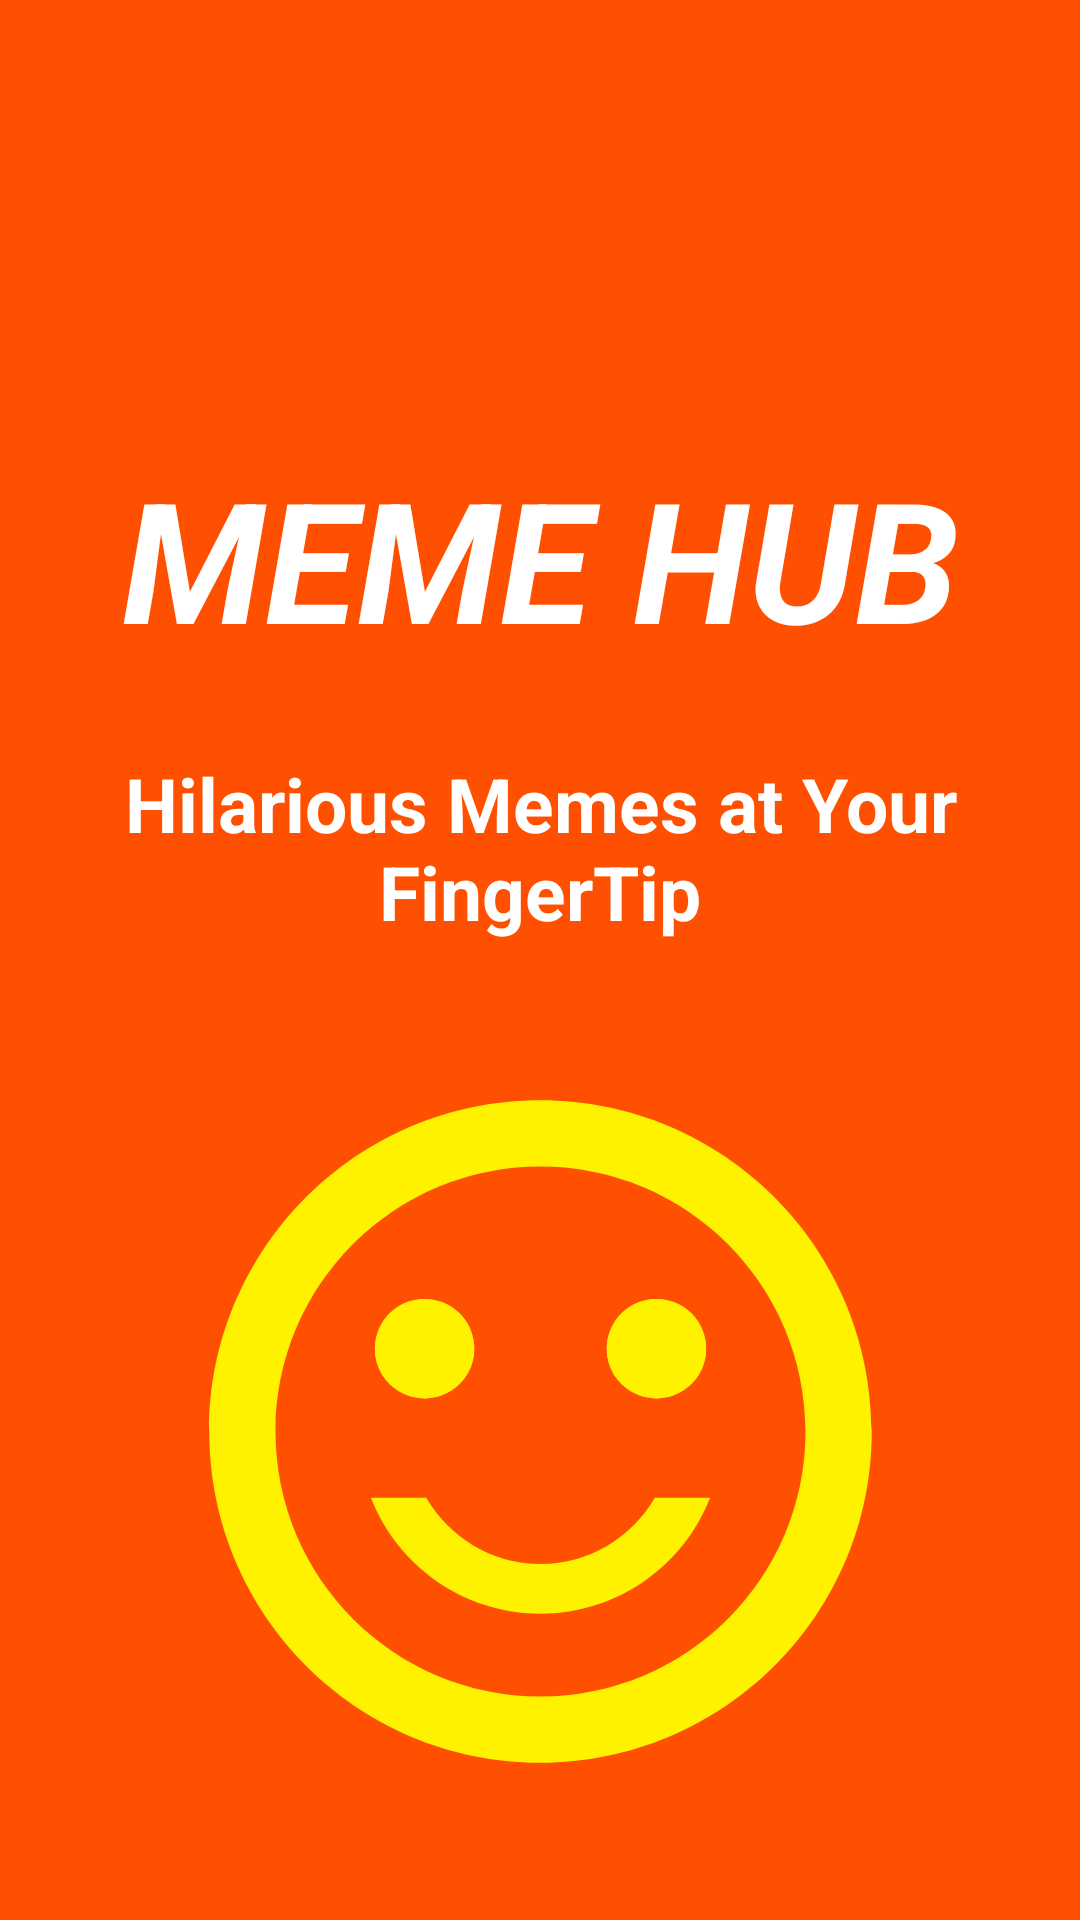

Layout XML and referenced resources for this Android screen:
<!-- AndroidManifest.xml: application theme Theme.MemeHub -->
<!-- res/layout/activity_splash.xml -->
<?xml version="1.0" encoding="utf-8"?>
<androidx.constraintlayout.widget.ConstraintLayout xmlns:android="http://schemas.android.com/apk/res/android"
    xmlns:app="http://schemas.android.com/apk/res-auto"
    xmlns:tools="http://schemas.android.com/tools"
    android:layout_width="match_parent"
    android:layout_height="match_parent"
    android:background="#FE5000"
    tools:context=".splashActivity">


    <TextView
        android:id="@+id/textView"
        android:layout_width="321dp"
        android:layout_height="130dp"
        android:gravity="center"
        android:text="@string/meme_hub"
        android:textColor="@color/white"
        android:textSize="56sp"
        android:textStyle="bold|italic"
        app:layout_constraintBottom_toBottomOf="parent"
        app:layout_constraintEnd_toEndOf="parent"
        app:layout_constraintStart_toStartOf="parent"
        app:layout_constraintTop_toTopOf="parent"
        app:layout_constraintVertical_bias="0.237" />

    <TextView
        android:id="@+id/textView3"
        android:layout_width="wrap_content"
        android:layout_height="wrap_content"
        android:layout_marginLeft="10dp"
        android:layout_marginRight="10dp"
        android:gravity="center"
        android:text="@string/hilarious_memes_at_your_fingertip"
        android:textColor="@color/white"
        android:textSize="25sp"
        android:textStyle="bold"
        app:layout_constraintBottom_toBottomOf="parent"
        app:layout_constraintEnd_toEndOf="parent"
        app:layout_constraintStart_toStartOf="parent"
        app:layout_constraintTop_toBottomOf="@+id/textView"
        app:layout_constraintVertical_bias="0.0" />

    <ImageView
        android:id="@+id/imageView2"
        android:layout_width="286dp"
        android:layout_height="265dp"
        app:layout_constraintBottom_toBottomOf="parent"
        app:layout_constraintEnd_toEndOf="parent"
        app:layout_constraintHorizontal_bias="0.5"
        app:layout_constraintStart_toStartOf="parent"
        app:layout_constraintTop_toBottomOf="@+id/textView3"
        app:srcCompat="@drawable/ic_baseline_sentiment_satisfied_alt_24"
        android:contentDescription="@string/todo1" />

</androidx.constraintlayout.widget.ConstraintLayout>
<!-- resources referenced by this layout -->
<resources>
  <!-- drawable ic_baseline_sentiment_satisfied_alt_24 (drawable) -->
  <vector android:height="24dp" android:tint="#FFF201"
      android:viewportHeight="24" android:viewportWidth="24"
      android:width="24dp" xmlns:android="http://schemas.android.com/apk/res/android">
      <path android:fillColor="@android:color/white" android:pathData="M15.5,9.5m-1.5,0a1.5,1.5 0,1 1,3 0a1.5,1.5 0,1 1,-3 0"/>
      <path android:fillColor="@android:color/white" android:pathData="M8.5,9.5m-1.5,0a1.5,1.5 0,1 1,3 0a1.5,1.5 0,1 1,-3 0"/>
      <path android:fillColor="@android:color/white" android:pathData="M15.5,9.5m-1.5,0a1.5,1.5 0,1 1,3 0a1.5,1.5 0,1 1,-3 0"/>
      <path android:fillColor="@android:color/white" android:pathData="M8.5,9.5m-1.5,0a1.5,1.5 0,1 1,3 0a1.5,1.5 0,1 1,-3 0"/>
      <path android:fillColor="@android:color/white" android:pathData="M11.99,2C6.47,2 2,6.48 2,12s4.47,10 9.99,10C17.52,22 22,17.52 22,12S17.52,2 11.99,2zM12,20c-4.42,0 -8,-3.58 -8,-8s3.58,-8 8,-8 8,3.58 8,8 -3.58,8 -8,8zM12,17.5c2.33,0 4.32,-1.45 5.12,-3.5h-1.67c-0.69,1.19 -1.97,2 -3.45,2s-2.75,-0.81 -3.45,-2L6.88,14c0.8,2.05 2.79,3.5 5.12,3.5z"/>
  </vector>
  <string name="hilarious_memes_at_your_fingertip">Hilarious Memes at Your FingerTip</string>
  <string name="meme_hub">MEME HUB</string>
  <string name="todo1">TODO</string>
  <style name="Theme.MemeHub" parent="Theme.MaterialComponents.DayNight.NoActionBar">
          
          <item name="colorPrimary">@color/purple_500</item>
          <item name="colorPrimaryVariant">@color/purple_700</item>
          <item name="colorOnPrimary">@color/white</item>
          
          <item name="colorSecondary">@color/teal_200</item>
          <item name="colorSecondaryVariant">@color/teal_700</item>
          <item name="colorOnSecondary">@color/black</item>
          
          <item name="android:statusBarColor" tools:targetApi="l">?attr/colorPrimaryVariant</item>
          
      </style>
  <!-- not gathered from this repository: default colours our renderer supplied (Android Studio template values) -->
  <color name="purple_500">#FF6200EE</color>
  <color name="purple_700">#FF3700B3</color>
  <color name="teal_200">#FF03DAC5</color>
  <color name="teal_700">#FF018786</color>
  <color name="black">#FF000000</color>
  <color name="white">#FFFFFFFF</color>
</resources>
